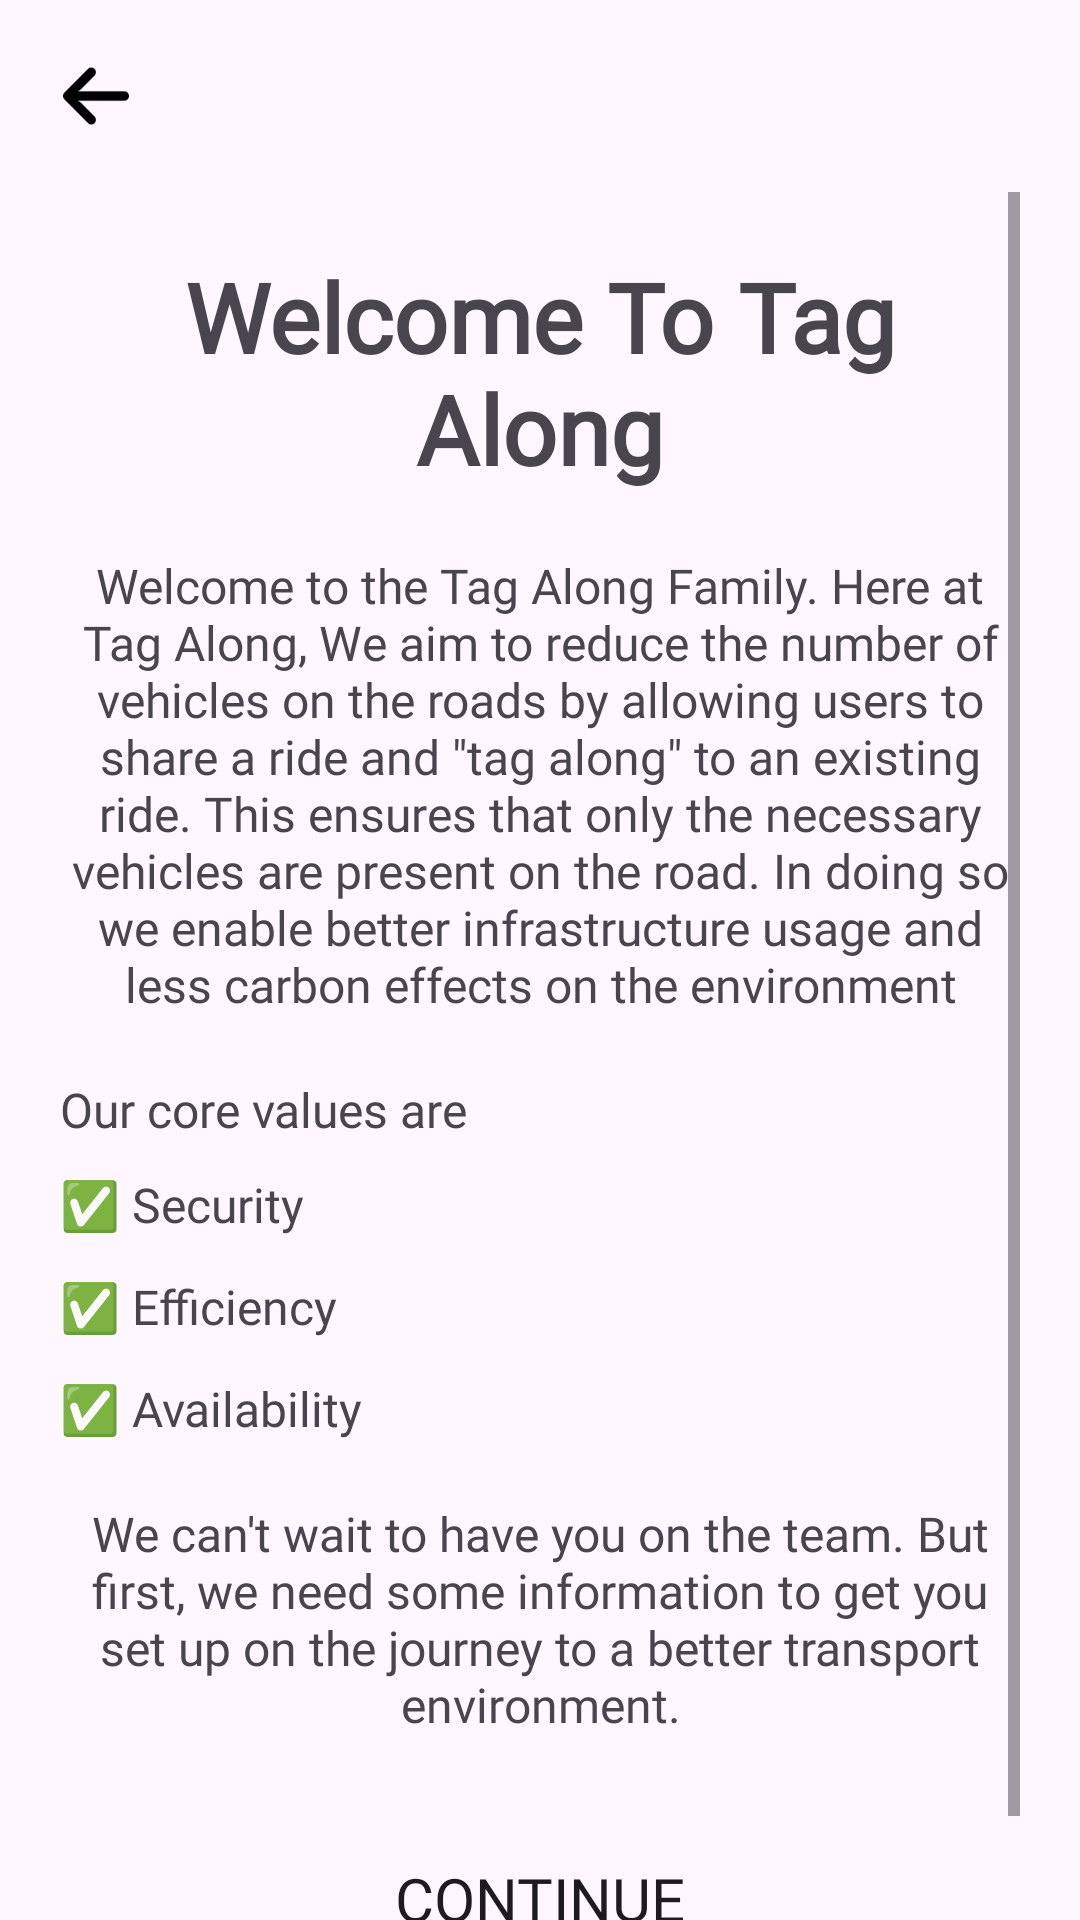

Layout XML and referenced resources for this Android screen:
<!-- AndroidManifest.xml: application theme Theme.TagAlong -->
<!-- res/layout/activity_onboarding_screen_one.xml -->
<?xml version="1.0" encoding="utf-8"?>
<androidx.constraintlayout.widget.ConstraintLayout xmlns:android="http://schemas.android.com/apk/res/android"
    xmlns:app="http://schemas.android.com/apk/res-auto"
    xmlns:tools="http://schemas.android.com/tools"
    android:id="@+id/main"
    android:layout_width="match_parent"
    android:layout_height="match_parent"
    tools:context=".OnBoarding.OnboardingScreenOne">

    <ImageView
        android:layout_width="24dp"
        android:layout_height="24dp"

        android:id="@+id/backArrowOnBoardingScreenOne"

        app:layout_constraintLeft_toLeftOf="parent"
        app:layout_constraintTop_toTopOf="parent"

        android:layout_marginLeft="20dp"
        android:layout_marginTop="20dp"

        app:tint="@color/black"

        android:src="@drawable/back_arrow"
        />

    <ScrollView
        android:layout_width="match_parent"
        android:layout_height="0dp"

        app:layout_constraintLeft_toLeftOf="parent"
        app:layout_constraintTop_toBottomOf="@id/backArrowOnBoardingScreenOne"
        app:layout_constraintBottom_toBottomOf="parent"
        android:layout_marginTop="20dp"

        android:paddingStart="20dp"
        android:paddingEnd="20dp"

        android:id="@+id/scrollViewOnBoardingScreenOne">

        <LinearLayout
            android:layout_width="match_parent"
            android:layout_height="wrap_content"
            android:layout_marginTop="20dp"
            android:orientation="vertical">

            <TextView
                android:layout_width="match_parent"
                android:layout_height="wrap_content"

                android:text="Welcome To Tag Along"
                android:fontFamily="@font/sfprodisplayregular"
                android:textFontWeight="600"
                android:textSize="32sp"
                android:textAlignment="center"

                />

            <TextView
                android:layout_width="wrap_content"
                android:layout_height="wrap_content"

                android:id="@+id/welcomeStatementOnBoardingOne"

                android:layout_marginTop="20sp"

                android:text="@string/onboardingMessage"
                android:textSize="16sp"
                android:fontFamily="@font/sfprodisplaymedium"
                android:gravity="center"
                android:textFontWeight="550"
                />

            <TextView

                android:layout_marginTop="20dp"
                android:layout_marginBottom="10dp"
                android:layout_width="wrap_content"
                android:layout_height="wrap_content"

                android:text="@string/coreValues"

                android:textSize="16sp"
                android:fontFamily="@font/sfprodisplaymedium"
                android:gravity="center"
                android:textFontWeight="550"
                />

            <TextView
                android:layout_width="wrap_content"
                android:layout_height="wrap_content"

                android:textSize="16sp"
                android:fontFamily="@font/sfprodisplaymedium"
                android:lineSpacingExtra="15dp"
                android:textFontWeight="550"

                android:text="@string/coreValuesList"

                />

            <TextView
                android:layout_width="wrap_content"
                android:layout_height="wrap_content"

                android:textSize="16sp"
                android:fontFamily="@font/sfprodisplaymedium"
                android:textFontWeight="550"

                android:text="@string/onboardingMessageConclusion"

                android:layout_marginTop="20dp"
                android:gravity="center"
                />

            <Button
                android:layout_width="200dp"
                android:layout_height="48dp"
                android:layout_marginTop="30dp"
                android:layout_gravity="center"

                android:id="@+id/continueOnBoardingScreenOne"

                android:background="@drawable/button_shape"

                android:text="Continue"
                android:textSize="20sp"
                android:fontFamily="@font/sfprodisplaymedium"
                android:layout_marginBottom="20dp"
                />

        </LinearLayout>

    </ScrollView>

</androidx.constraintlayout.widget.ConstraintLayout>
<!-- resources referenced by this layout -->
<resources>
  <!-- drawable back_arrow: png bitmap (drawable-xxxhdpi, 1086 bytes) -->
  <!-- drawable button_shape (drawable) -->
  <?xml version="1.0" encoding="utf-8"?>
  <shape xmlns:android="http://schemas.android.com/apk/res/android" android:shape="rectangle" >
  
      <corners android:bottomRightRadius="5dp"
          android:bottomLeftRadius="5dp"
          android:topLeftRadius="5dp"
          android:topRightRadius="5dp"
          />
  </shape>
  <string name="coreValues">Our core values are</string>
  <string name="coreValuesList">✅ Security\n✅ Efficiency\n✅ Availability
      </string>
  <string name="onboardingMessage">Welcome to the Tag Along Family. Here at Tag Along, We aim to reduce the number of vehicles on the roads
      by allowing users to share a ride and \"tag along\" to an existing ride. This ensures that only the necessary vehicles are present on the road.
      In doing so we enable better infrastructure usage and less carbon effects on the environment</string>
  <string name="onboardingMessageConclusion">We can\'t wait to have you on the team. But first, we need some information to get you set up on the journey to a better transport environment.</string>
  <style name="Theme.TagAlong" parent="Base.Theme.TagAlong" />
  <style name="Base.Theme.TagAlong" parent="Theme.Material3.DayNight.NoActionBar">
          
          
      </style>
  <!-- not gathered from this repository: default colours our renderer supplied (Android Studio template values) -->
  <color name="black">#FF000000</color>
</resources>
